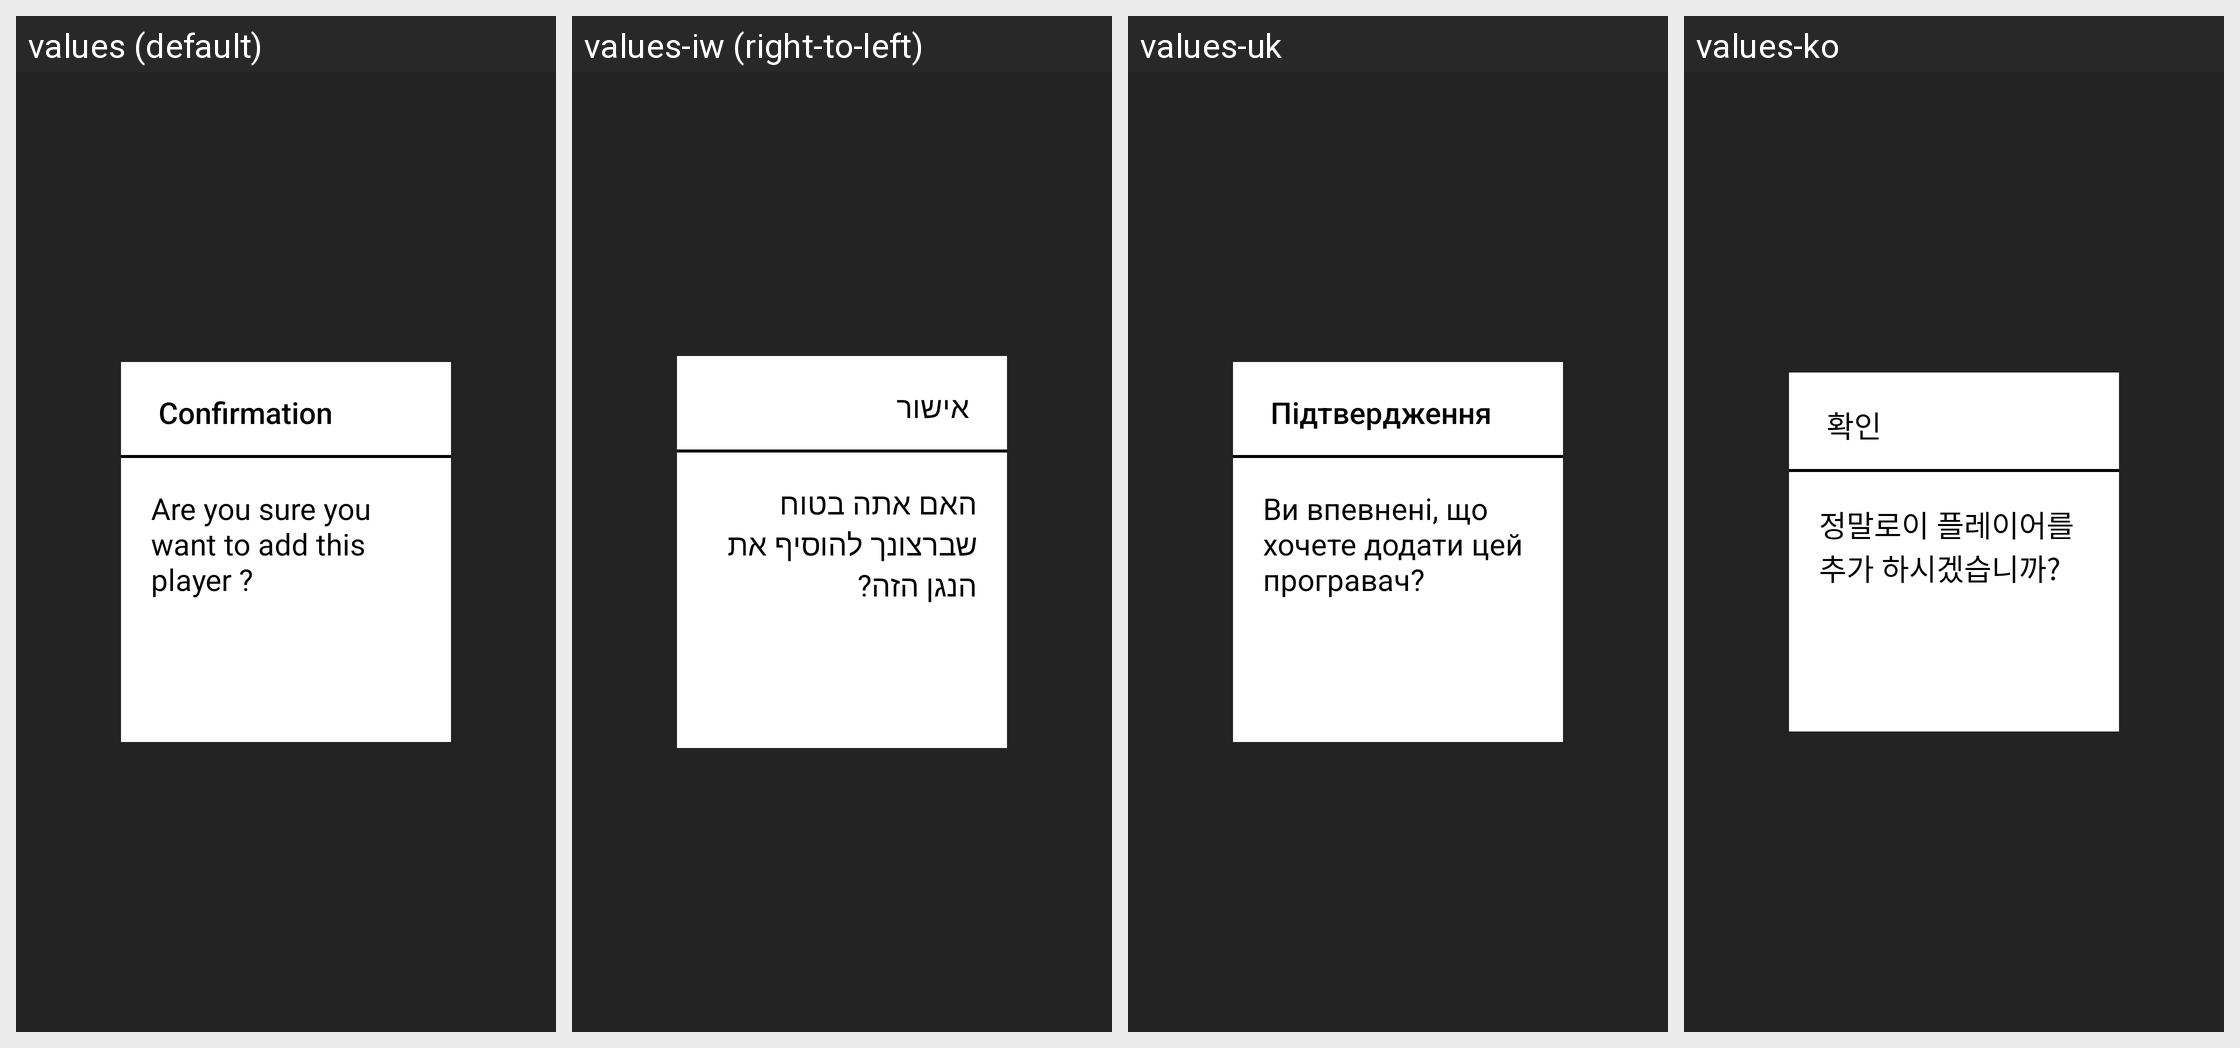

The same Android screen rendered under several of its app's locales, left to right. List the strings drawn on it with the default value and each locale's translation.
Android screen res/layout/playera_add_alert_box_tv.xml rendered under 4 locales, left to right: values (default), values-iw (right-to-left), values-uk, values-ko. Device: Nexus 5 (rendered at 1080×1920; each locale shown at half size, 540×960, under a caption strip naming it); theme AppTheme.NoActionBar.
Other locales in the repository, not shown: values-af, values-am, values-ar, values-as, values-az, values-be, values-bg, values-bn, values-bs, values-ca, values-cs, values-da, values-de, values-el, values-en-rAU, values-en-rCA, values-en-rGB, values-es, values-es-rUS, values-et, values-eu, values-fa, values-fi, values-fr, values-fr-rCA, values-gl, values-gu, values-he, values-hi, values-hr, values-hu, values-hy, values-id, values-in, values-is, values-it, values-ja, values-ka, values-kk, values-km, values-kn, values-ky, values-lo, values-lt, values-lv, values-mk, values-ml, values-mn, values-mr, values-ms, values-my, values-nb, values-ne, values-nl, values-or, values-pa, values-pl, values-pt, values-pt-rBR, values-pt-rPT, values-ro, values-ru, values-si, values-sk, values-sl, values-sq, values-sr, values-sv, values-sw, values-ta, values-te, values-th, values-tl, values-tr, values-ur, values-uz, values-vi, values-zh-rCN, values-zh-rHK, values-zh-rTW, values-zu.
Strings drawn on this screen, with the default value and each locale's value (text and hints the layout hard-codes, and strings that could not be matched under every locale, appear in the picture but are not listed):

confirmation
  values: Confirmation
  values-iw: אישור
  values-uk: Підтвердження
  values-ko: 확인

are_you_sure_you_want_add_player
  values: Are you sure you want to add this player ?
  values-iw: האם אתה בטוח שברצונך להוסיף את הנגן הזה?
  values-uk: Ви впевнені, що хочете додати цей програвач?
  values-ko: 정말로이 플레이어를 추가 하시겠습니까?
